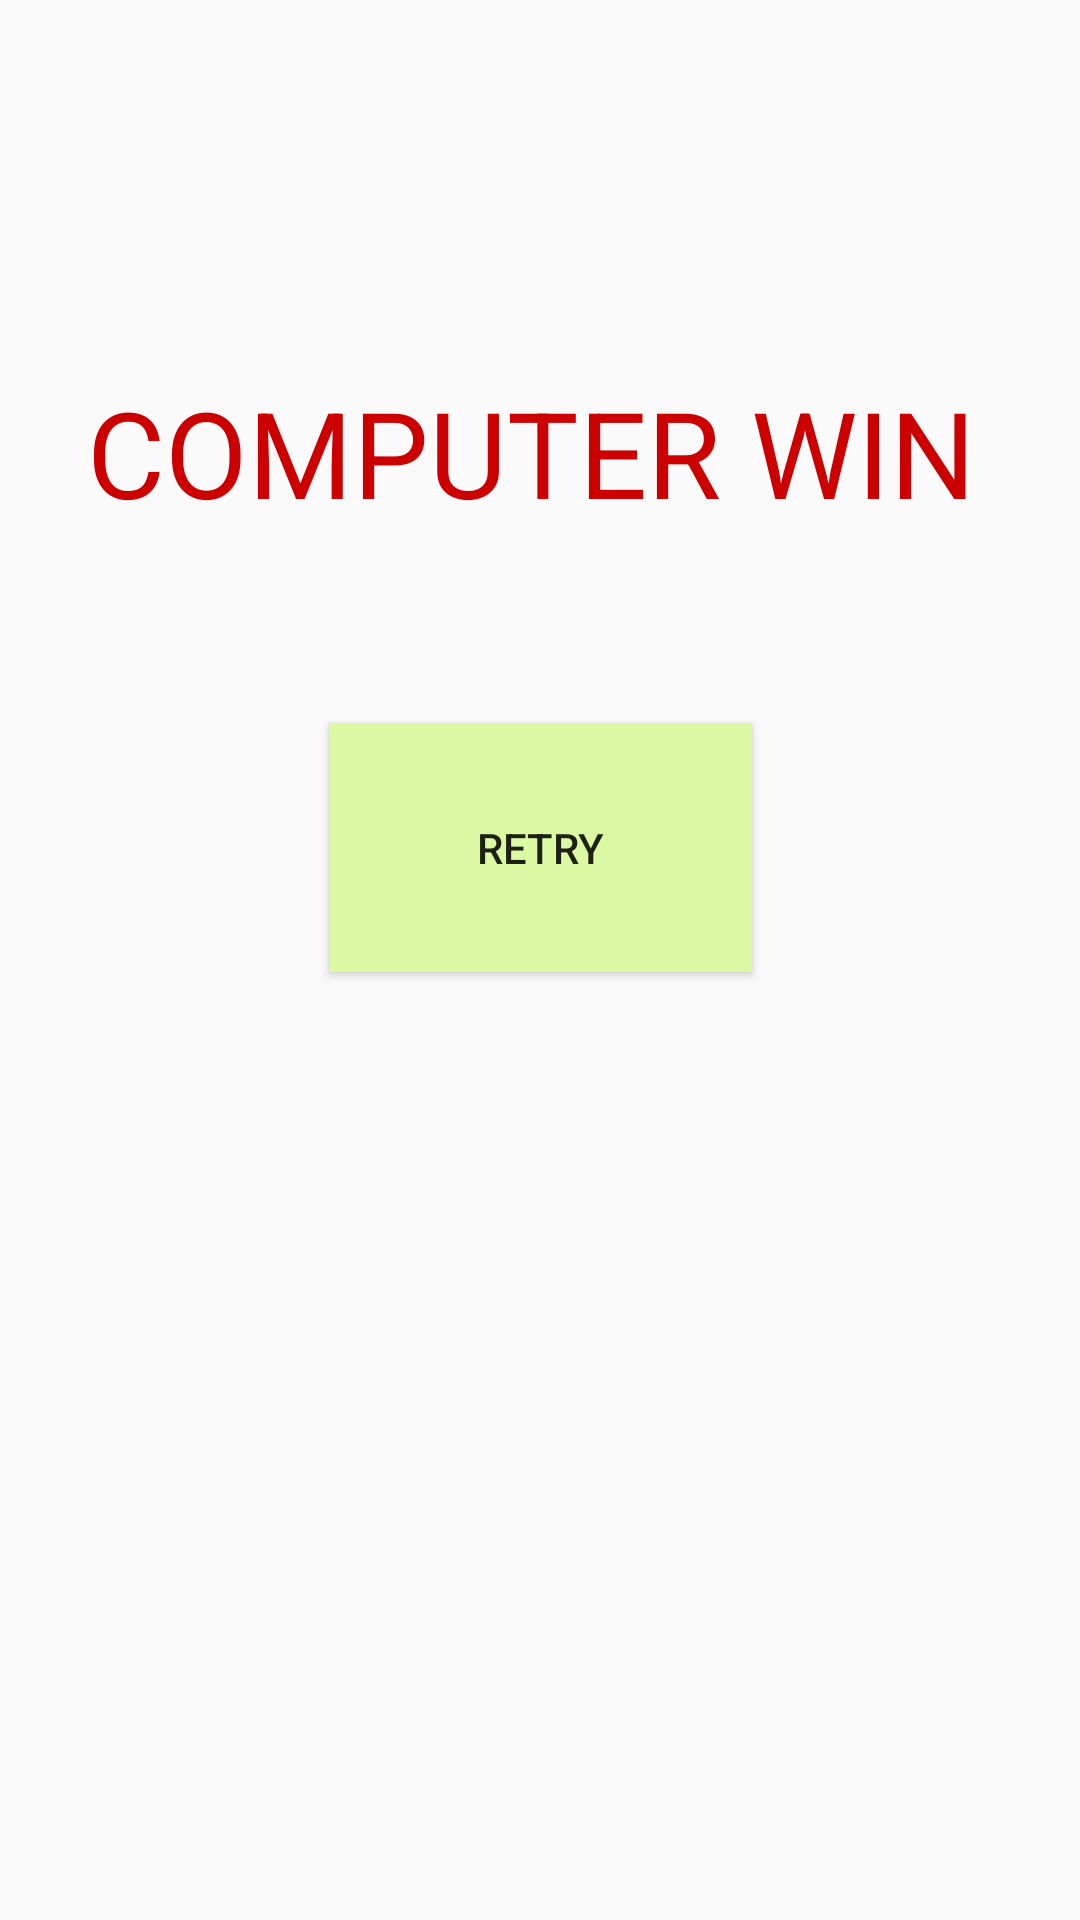

Layout XML and referenced resources for this Android screen:
<!-- AndroidManifest.xml: application theme AppTheme -->
<!-- res/layout/content_cv.xml -->
<?xml version="1.0" encoding="utf-8"?>
<android.support.constraint.ConstraintLayout xmlns:android="http://schemas.android.com/apk/res/android"
    xmlns:app="http://schemas.android.com/apk/res-auto"
    xmlns:tools="http://schemas.android.com/tools"
    android:layout_width="match_parent"
    android:layout_height="match_parent"
    app:layout_behavior="@string/appbar_scrolling_view_behavior"
    tools:context=".cv"
    tools:showIn="@layout/activity_cv">

    <TextView
        android:id="@+id/textView"
        android:layout_width="319dp"
        android:layout_height="77dp"
        android:layout_marginEnd="12dp"
        android:layout_marginLeft="12dp"
        android:layout_marginRight="12dp"
        android:layout_marginStart="12dp"
        android:layout_marginTop="124dp"
        android:text="COMPUTER WIN"
        android:textColor="@android:color/holo_red_dark"
        android:textSize="40sp"
        app:layout_constraintEnd_toEndOf="parent"
        app:layout_constraintHorizontal_bias="1.0"
        app:layout_constraintStart_toStartOf="parent"
        app:layout_constraintTop_toTopOf="parent" />

    <Button
        android:id="@+id/button11"
        android:layout_width="141dp"
        android:layout_height="83dp"
        android:layout_marginTop="40dp"
        android:background="#dbf8a2"
        android:text="retry"
        app:layout_constraintEnd_toEndOf="parent"
        app:layout_constraintStart_toStartOf="parent"
        app:layout_constraintTop_toBottomOf="@+id/textView" />
</android.support.constraint.ConstraintLayout>
<!-- resources referenced by this layout -->
<resources>
  <style name="AppTheme" parent="Theme.AppCompat.Light.DarkActionBar">
          
          <item name="colorPrimary">@color/colorPrimary</item>
          <item name="colorPrimaryDark">@color/colorPrimaryDark</item>
          <item name="colorAccent">@color/colorAccent</item>
          <item name="android:windowEnableSplitTouch">false</item>
          <item name="android:splitMotionEvents">false</item>
  
      </style>
  <!-- not gathered from this repository: default colours our renderer supplied (Android Studio template values) -->
  <color name="colorPrimary">#FF6200EE</color>
  <color name="colorPrimaryDark">#FF3700B3</color>
  <color name="colorAccent">#FF03DAC5</color>
</resources>
